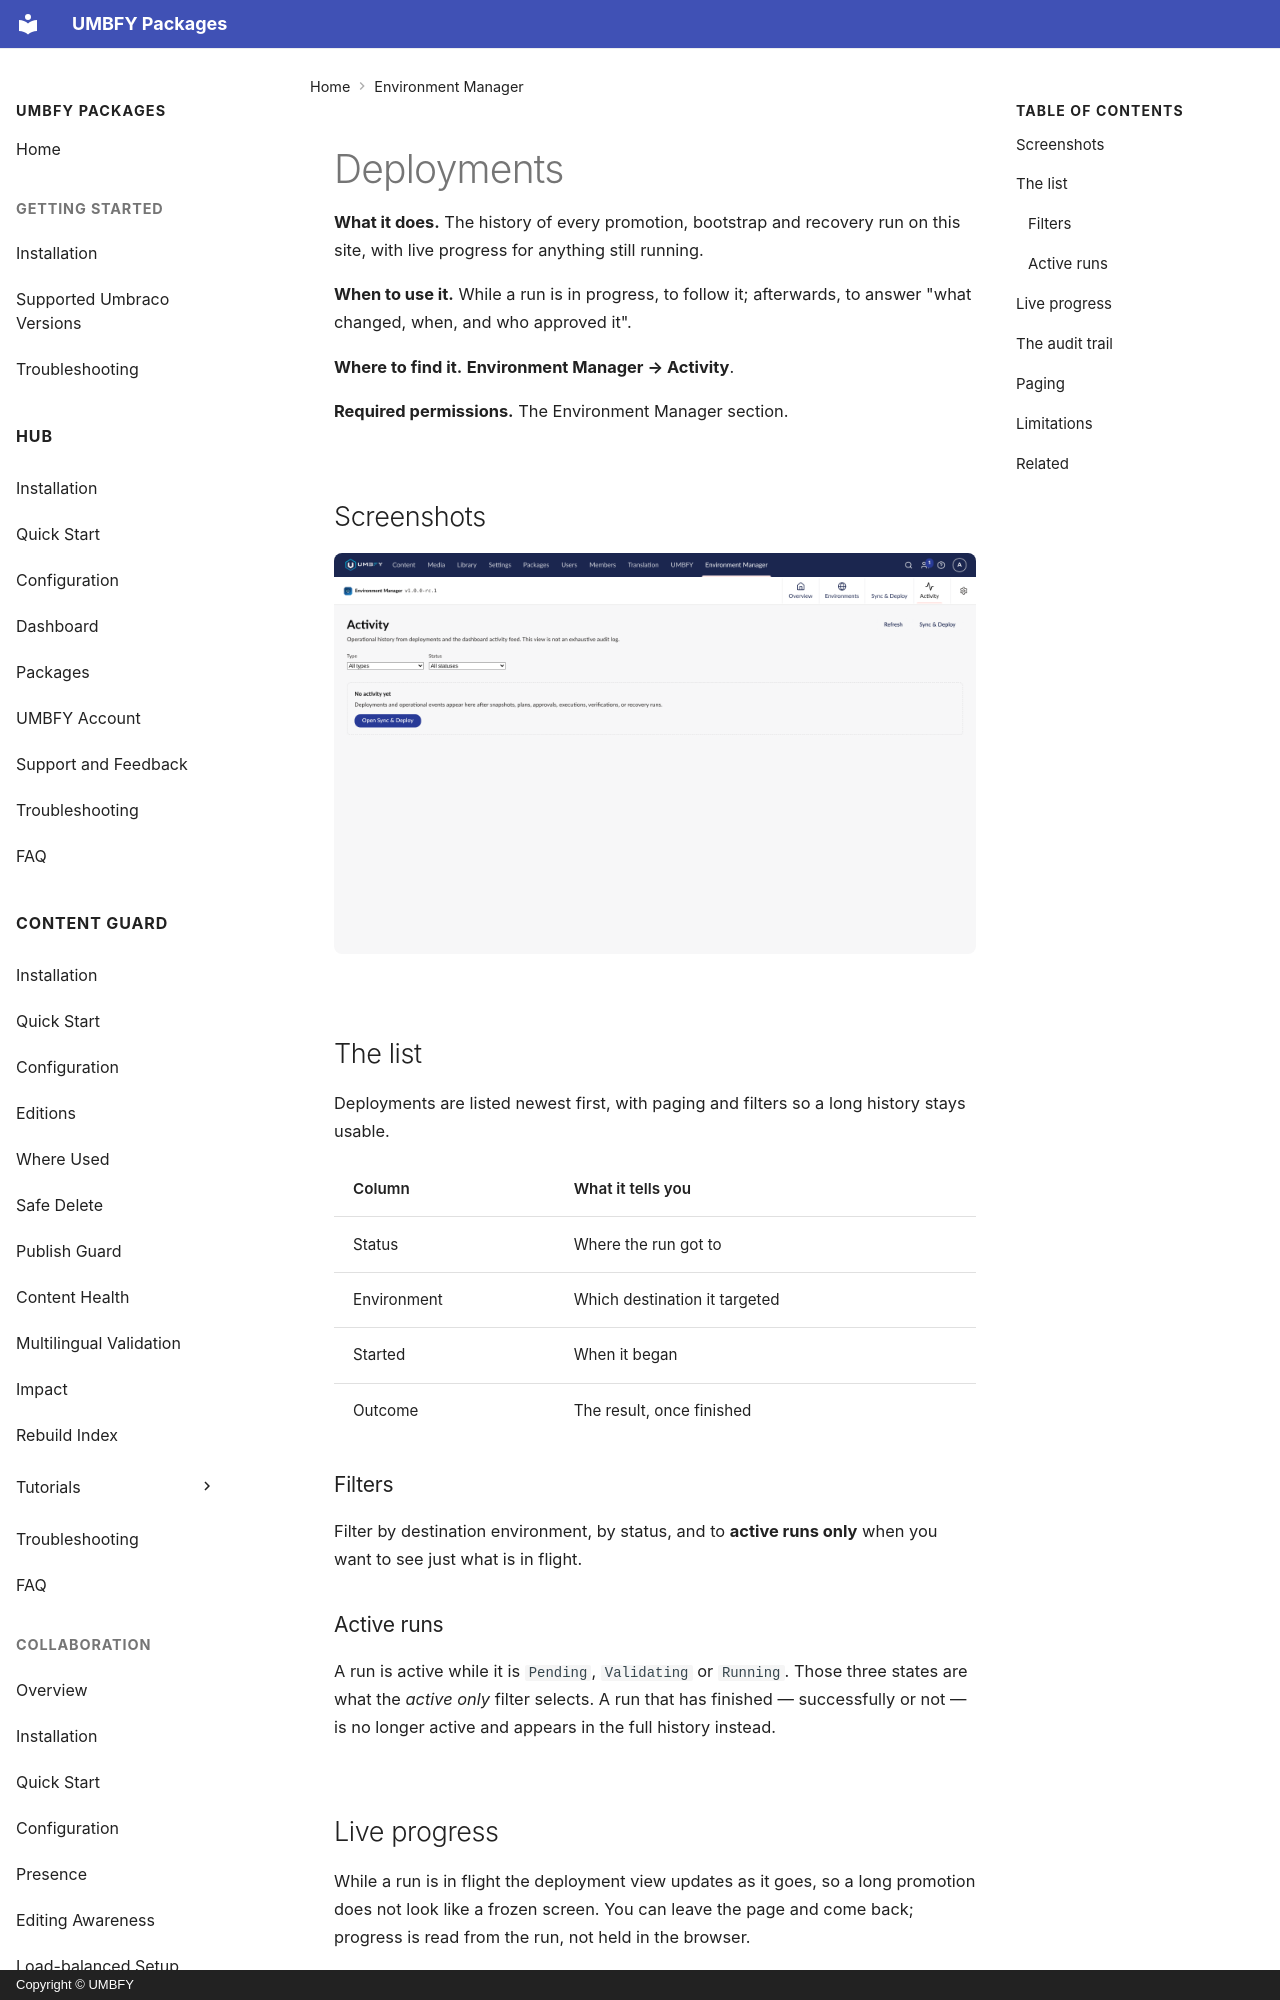

repository: UMBFY/UMBFY-Docs · page: environment-manager/deployments/index.html · generator: mkdocs · copyright: Copyright © UMBFY

# Deployments

**What it does.** The history of every promotion, bootstrap and recovery run on this site, with live progress for
anything still running.

**When to use it.** While a run is in progress, to follow it; afterwards, to answer "what changed, when, and who
approved it".

**Where to find it.** **Environment Manager → Activity**.

**Required permissions.** The Environment Manager section.

## Screenshots

![The Activity tab, holding deployment history and recent operations](../assets/environment-manager/activity.png)

## The list

Deployments are listed newest first, with paging and filters so a long history stays usable.

| Column | What it tells you |
| --- | --- |
| Status | Where the run got to |
| Environment | Which destination it targeted |
| Started | When it began |
| Outcome | The result, once finished |

### Filters

Filter by destination environment, by status, and to **active runs only** when you want to see just what is in
flight.

### Active runs

A run is active while it is `Pending`, `Validating` or `Running`. Those three states are what the *active only*
filter selects. A run that has finished — successfully or not — is no longer active and appears in the full history
instead.
